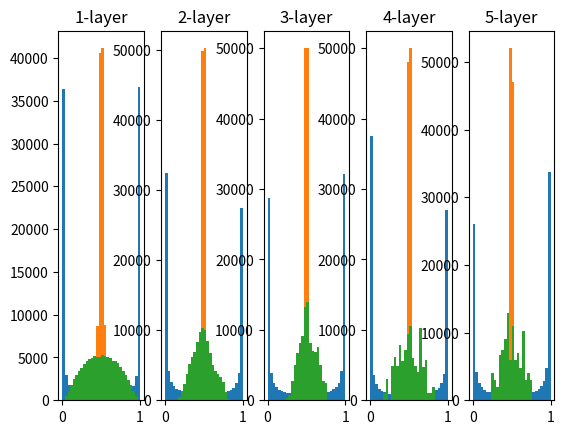

Here is the Python script that generated this plot: (Note: this script raises an exception after producing the figure.)
class SGD:
    def __init__(self, lr=0.01):
        self.lr = lr
    
    def update(self, params, grads):
        for key in params.keys():
            params[key] -= self.lr * grads[key]

class Momentum:
    def __init__(self, lr=0.01, momentum=0.9):
        self.lr = lr
        self.momentum = momentum
        self.v = None

    def update(self, params, grads):
        if self.v is None:
            self.v = {}
            for key, value in params.items():
                self.v[key] = np.zeros_like(val)

        for key in params.keys():
            self.v[key] = self.momentum * self.v[key] - self.lr * grads[key]
            params[key] += self.v[key]

class AdaGrad:
    def __init__(self, lr=0.01):
        self.lr = lr
        self.h = None
    
    def update(self, params, grads):
        if self.h is None:
            self.h = {}
            for key, val in params.items():
                self.h[key] = np.zero_like(val)
            
        for key in params.keys():
            self.h[key] += grads[key] * grads[key]
            self.params[key] -= self.lr * grads[key] / np.sqrt(self.h[key] + le-7)

import numpy as np
import matplotlib.pyplot as plt

def sigmoid(x):
    return 1 / (1 + np.exp(-x))

x = np.random.randn(1000, 100) # data of 1000
node_num = 100 # node(neuron) number of each hidden layer
hidden_layer_size = 5 # 5 number of hidden layer
activations = {} # save activation value to this variable

for i in range(hidden_layer_size):
    if i != 0:
        x = activations[i - 1]
    
    w = np.random.randn(node_num, node_num) * 1
    a = np.dot(x, w)
    z = sigmoid(a)
    activations[i] = z

# histogram drawing
for i, a in activations.items():
    plt.subplot(1, len(activations), i+1)
    plt.title(str(i+1) + "-layer")
    plt.hist(a.flatten(), 30, range=(0, 1))
plt.show()

import numpy as np
import matplotlib.pyplot as plt

def sigmoid(x):
    return 1 / (1 + np.exp(-x))

x = np.random.randn(1000, 100) # data of 1000
node_num = 100 # node(neuron) number of each hidden layer
hidden_layer_size = 5 # 5 number of hidden layer
activations = {} # save activation value to this variable

for i in range(hidden_layer_size):
    if i != 0:
        x = activations[i - 1]
    
    # w = np.random.randn(node_num, node_num) * 1
    w = np.random.randn(node_num, node_num) * 0.01 # change std value 1 to 0.01
    a = np.dot(x, w)
    z = sigmoid(a)
    activations[i] = z

# histogram drawing
for i, a in activations.items():
    plt.subplot(1, len(activations), i+1)
    plt.title(str(i+1) + "-layer")
    plt.hist(a.flatten(), 30, range=(0, 1))
plt.show()

import numpy as np
import matplotlib.pyplot as plt

def sigmoid(x):
    return 1 / (1 + np.exp(-x))

x = np.random.randn(1000, 100) # data of 1000
node_num = 100 # node(neuron) number of each hidden layer
hidden_layer_size = 5 # 5 number of hidden layer
activations = {} # save activation value to this variable

for i in range(hidden_layer_size):
    if i != 0:
        x = activations[i - 1]
    
    # w = np.random.randn(node_num, node_num) * 1
    w = np.random.randn(node_num, node_num) / np.sqrt(node_num) # change std value
    a = np.dot(x, w)
    z = sigmoid(a)
    activations[i] = z

# histogram drawing
for i, a in activations.items():
    plt.subplot(1, len(activations), i+1)
    plt.title(str(i+1) + "-layer")
    plt.hist(a.flatten(), 30, range=(0, 1))
plt.show()

class Dropout:
    def __init__(self, dropout_ratio=0.5):
        self.dropout_ratio = dropout_ratio
        self.mask = None
    
    def forward(self, x, train_flg=True):
        if train_flg:
            self.mask = np.random.rand(*x.shape) > self.dropout_ratio
            return x * self.mask
        else:
            return x * (1.0 - self.dropout_ratio)
    
    def backward(self, dout):
        return dout * self.mask

%cd drive/MyDrive/DeepLearningFrom_Scratch/Book_1/ch06

import sys, os
sys.path.append(os.pardir)
from dataset.mnist import load_mnist
from common.util import shuffle_dataset

(x_train, t_train), (x_test, t_test) = load_mnist()

# shuffle train data
x_train, t_train = shuffle_dataset(x_train, t_train)

# divide data into validation data about 20%
validation_rate = 0.2
validation_num = int(x_train.shape[0] * validation_rate)

x_val = x_train[:validation_num]
t_val = t_train[:validation_num]
x_train = x_train[validation_num:]
t_train = t_train[validation_num:]